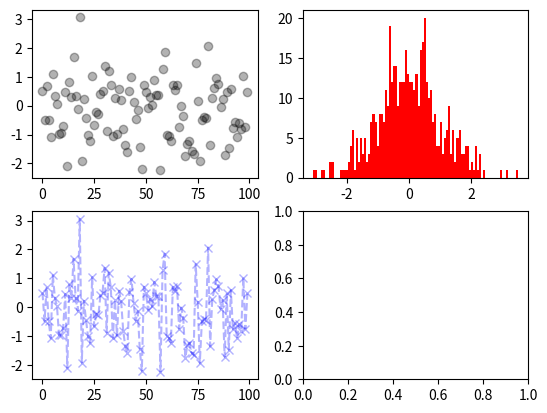

This chart was generated by the following Python code:
import numpy as np
import pandas as pd
import matplotlib.pyplot as plt
data = np.random.standard_normal(100)
fig = plt.figure()
axes = fig.subplots(2,2)
sub1 = axes[0,0].scatter(np.arange(100),data,color='black',alpha=0.3,marker='o')
sub2 = axes[0,1].hist(np.random.standard_normal(500),color='red', bins=100)
sub3 = axes[1,0].plot(np.arange(100),data,color='blue', linestyle='dashed',alpha=0.3, marker='x')
plt.show()